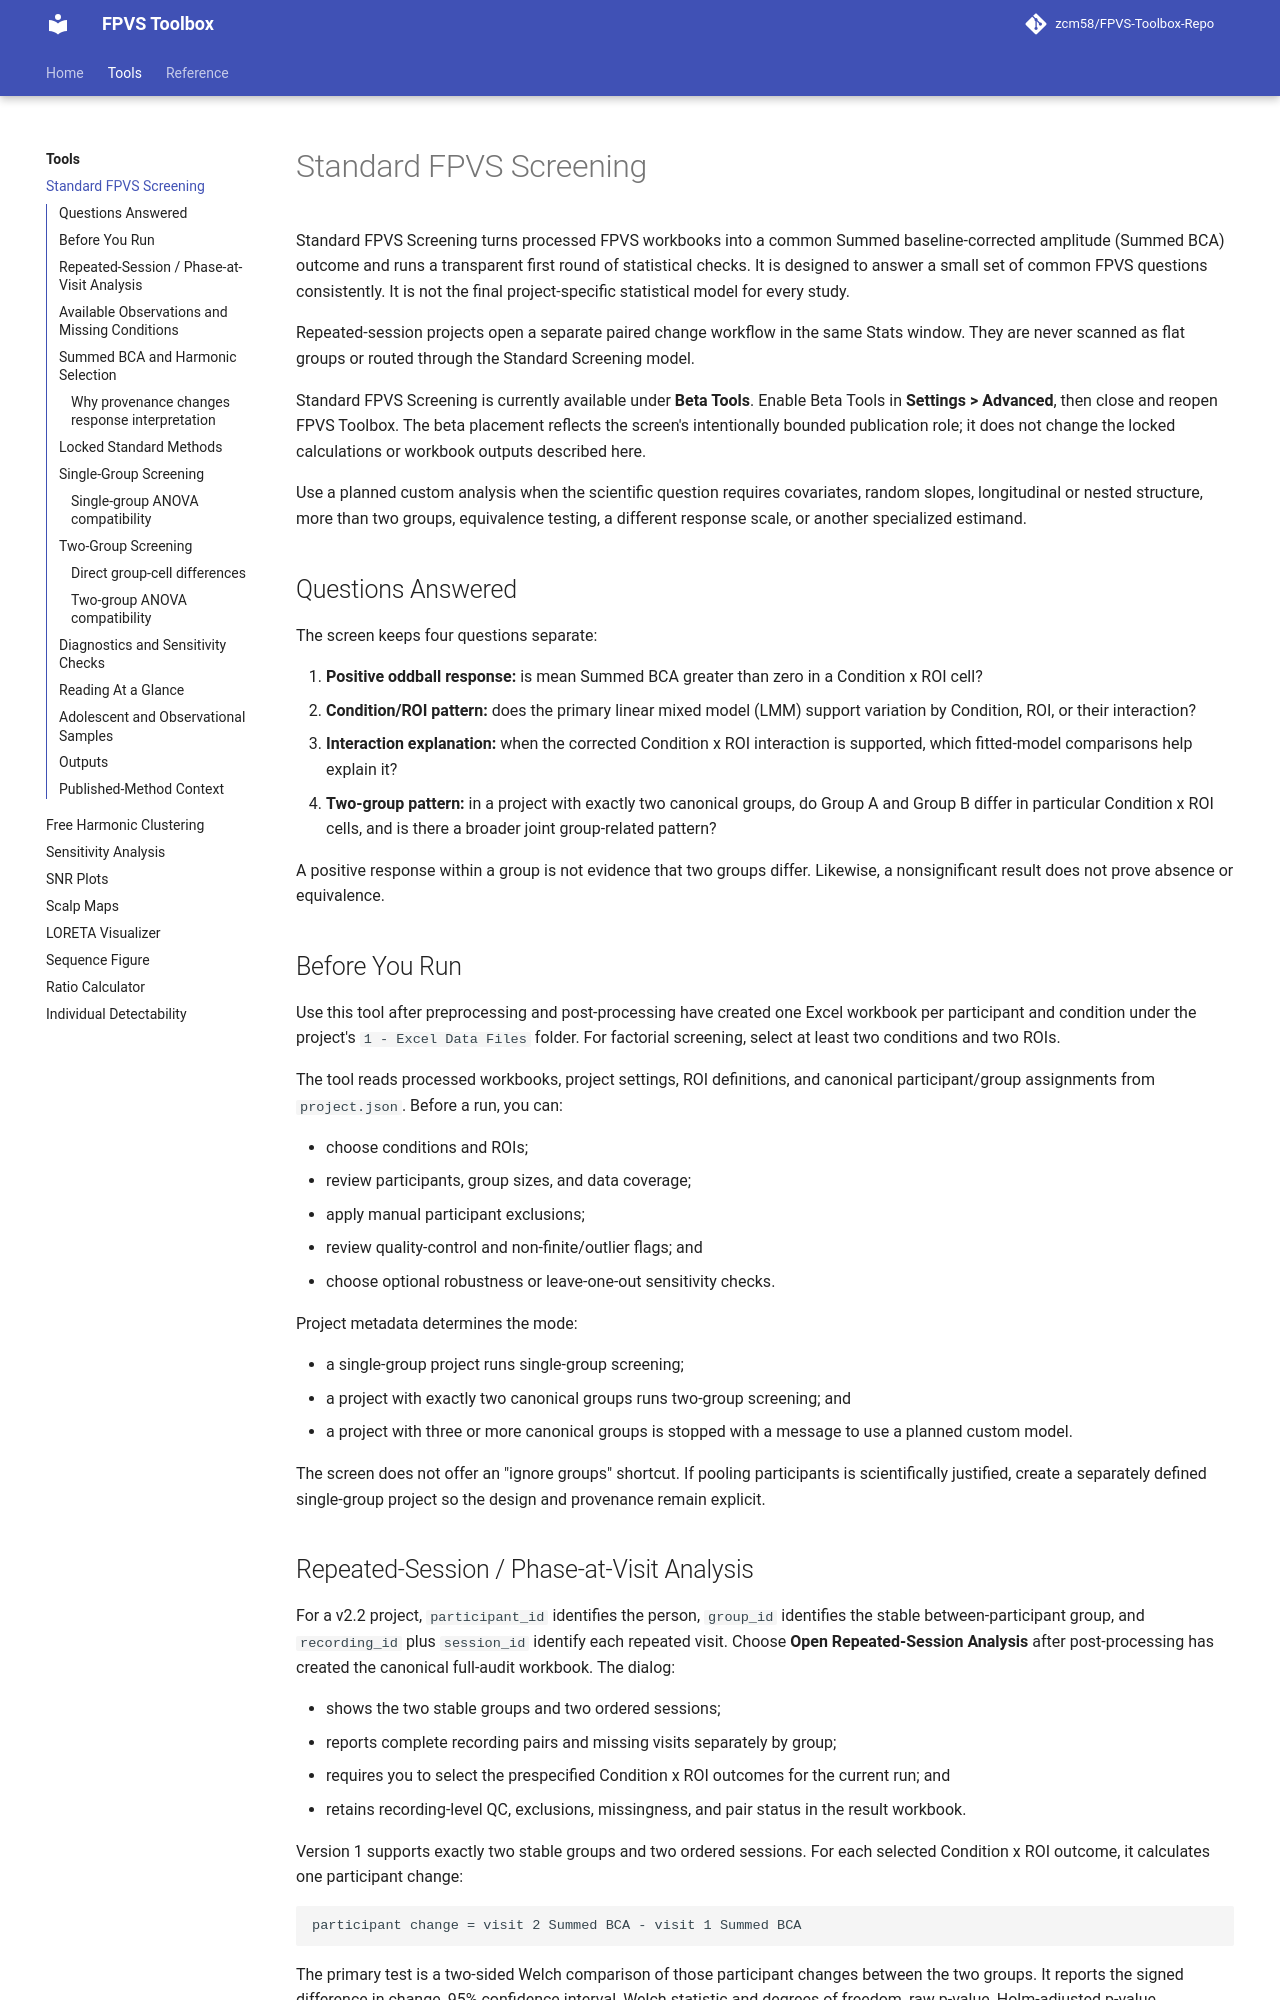

repository: zcm58/FPVS-Toolbox · page: tools/statistics/index.html · generator: mkdocs

# Standard FPVS Screening

Standard FPVS Screening turns processed FPVS workbooks into a common Summed
baseline-corrected amplitude (Summed BCA) outcome and runs a transparent first
round of statistical checks. It is designed to answer a small set of common
FPVS questions consistently. It is not the final project-specific statistical
model for every study.

Repeated-session projects open a separate paired change workflow in the same
Stats window. They are never scanned as flat groups or routed through the
Standard Screening model.

Standard FPVS Screening is currently available under **Beta Tools**. Enable
Beta Tools in **Settings > Advanced**, then close and reopen FPVS Toolbox. The
beta placement reflects the screen's intentionally bounded publication role;
it does not change the locked calculations or workbook outputs described here.

Use a planned custom analysis when the scientific question requires covariates,
random slopes, longitudinal or nested structure, more than two groups,
equivalence testing, a different response scale, or another specialized
estimand.

## Questions Answered

The screen keeps four questions separate:

1. **Positive oddball response:** is mean Summed BCA greater than zero in a
   Condition x ROI cell?
2. **Condition/ROI pattern:** does the primary linear mixed model (LMM) support
   variation by Condition, ROI, or their interaction?
3. **Interaction explanation:** when the corrected Condition x ROI interaction
   is supported, which fitted-model comparisons help explain it?
4. **Two-group pattern:** in a project with exactly two canonical groups, do
   Group A and Group B differ in particular Condition x ROI cells, and is there
   a broader joint group-related pattern?

A positive response within a group is not evidence that two groups differ.
Likewise, a nonsignificant result does not prove absence or equivalence.

## Before You Run

Use this tool after preprocessing and post-processing have created one Excel
workbook per participant and condition under the project's
`1 - Excel Data Files` folder. For factorial screening, select at least two
conditions and two ROIs.

The tool reads processed workbooks, project settings, ROI definitions, and
canonical participant/group assignments from `project.json`. Before a run, you
can:

- choose conditions and ROIs;
- review participants, group sizes, and data coverage;
- apply manual participant exclusions;
- review quality-control and non-finite/outlier flags; and
- choose optional robustness or leave-one-out sensitivity checks.

Project metadata determines the mode:

- a single-group project runs single-group screening;
- a project with exactly two canonical groups runs two-group screening; and
- a project with three or more canonical groups is stopped with a message to
  use a planned custom model.

The screen does not offer an "ignore groups" shortcut. If pooling participants
is scientifically justified, create a separately defined single-group project
so the design and provenance remain explicit.
